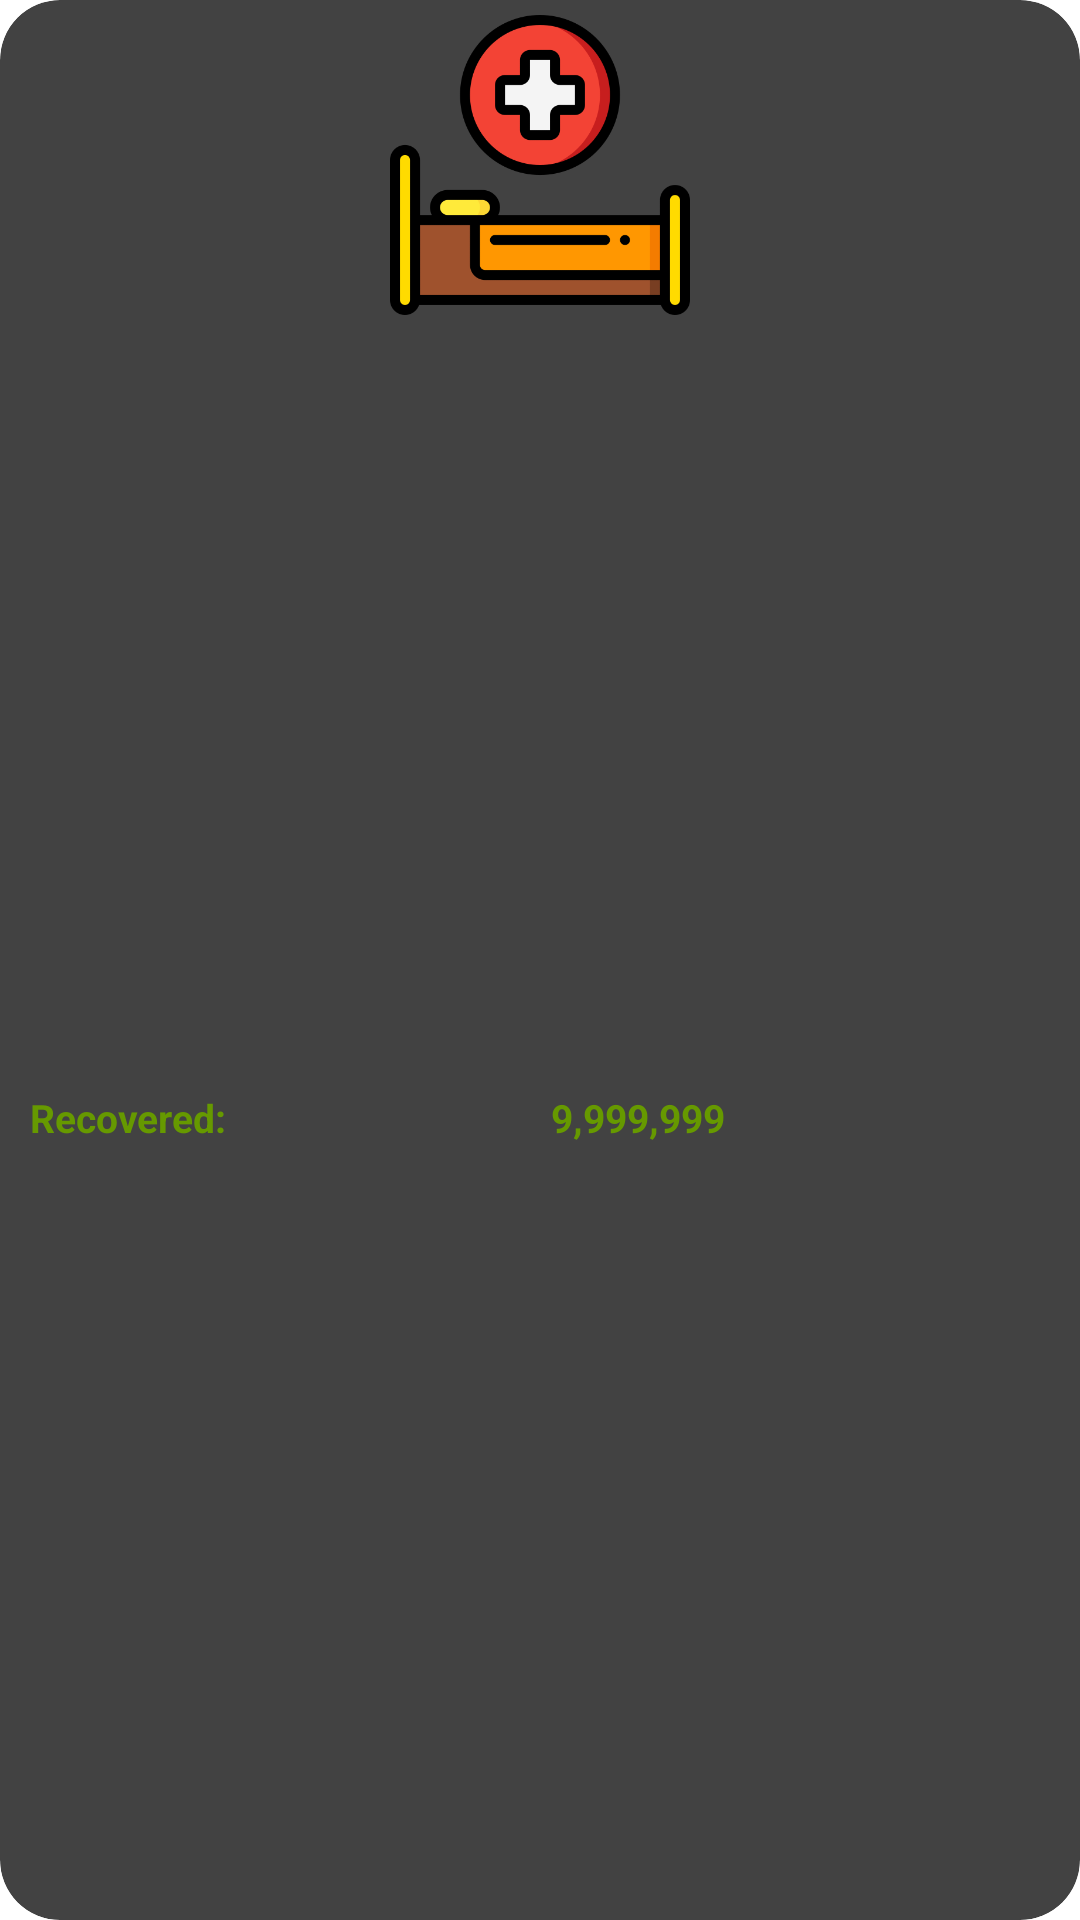

Here is an Android app screen rendered from its layout file. Give the layout XML and the strings, colors and styles it references.
<!-- AndroidManifest.xml: application theme AppTheme -->
<!-- res/layout/recover_case_layout.xml -->
<?xml version="1.0" encoding="utf-8"?>
<androidx.cardview.widget.CardView
    android:layout_width="@dimen/card_item_width"
    android:layout_height="@dimen/card_item_height"
    app:cardCornerRadius="@dimen/card_radius"
    android:layout_margin="10dp"
    xmlns:app="http://schemas.android.com/apk/res-auto"
    xmlns:android="http://schemas.android.com/apk/res/android">
    <androidx.constraintlayout.widget.ConstraintLayout
        android:layout_width="match_parent"
        android:layout_height="match_parent"
        android:background="@drawable/default_main">
        <ImageView
            android:id="@+id/icon_img"
            android:layout_width="@dimen/card_image_width"
            android:layout_height="@dimen/card_image_height"
            android:layout_marginTop="5dp"
            android:src="@drawable/recovered_case_icon"
            app:layout_constraintRight_toRightOf="parent"
            app:layout_constraintLeft_toLeftOf="parent"
            app:layout_constraintTop_toTopOf="parent"/>
        <LinearLayout
            android:orientation="horizontal"
            android:layout_width="match_parent"
            android:layout_height="wrap_content"
            android:padding="10dp"
            app:layout_constraintLeft_toLeftOf="parent"
            app:layout_constraintRight_toRightOf="parent"
            app:layout_constraintBottom_toBottomOf="parent"
            app:layout_constraintTop_toBottomOf="@id/icon_img">

            <TextView
                android:id="@+id/recover_cases_desc"
                android:layout_width="wrap_content"
                android:layout_height="match_parent"
                android:text="@string/recovered"
                android:textColor="@color/colorRecoveredCases"
                android:textSize="@dimen/item_text_size"
                android:textStyle="bold" />

            <TextView
                android:id="@+id/recover_cases_tv"
                android:layout_width="match_parent"
                android:layout_height="wrap_content"
                android:text="@string/default_number"
                android:textColor="@color/colorRecoveredCases"
                android:textSize="@dimen/item_text_size"
                android:textStyle="bold"
                android:textAlignment="center"/>
        </LinearLayout>

    </androidx.constraintlayout.widget.ConstraintLayout>
</androidx.cardview.widget.CardView>
<!-- resources referenced by this layout -->
<resources>
  <color name="colorRecoveredCases">#ff669900</color>
  <dimen name="card_image_height">100dp</dimen>
  <dimen name="card_image_width">100dp</dimen>
  <dimen name="card_item_height">150dp</dimen>
  <dimen name="card_item_width">150dp</dimen>
  <dimen name="card_radius">20dp</dimen>
  <dimen name="item_text_size">13sp</dimen>
  <!-- drawable recovered_case_icon: png bitmap (drawable, 21225 bytes) -->
  <string name="default_number">9,999,999</string>
  <string name="recovered">Recovered:</string>
  <style name="AppTheme" parent="@style/Theme.Leanback" />
</resources>
